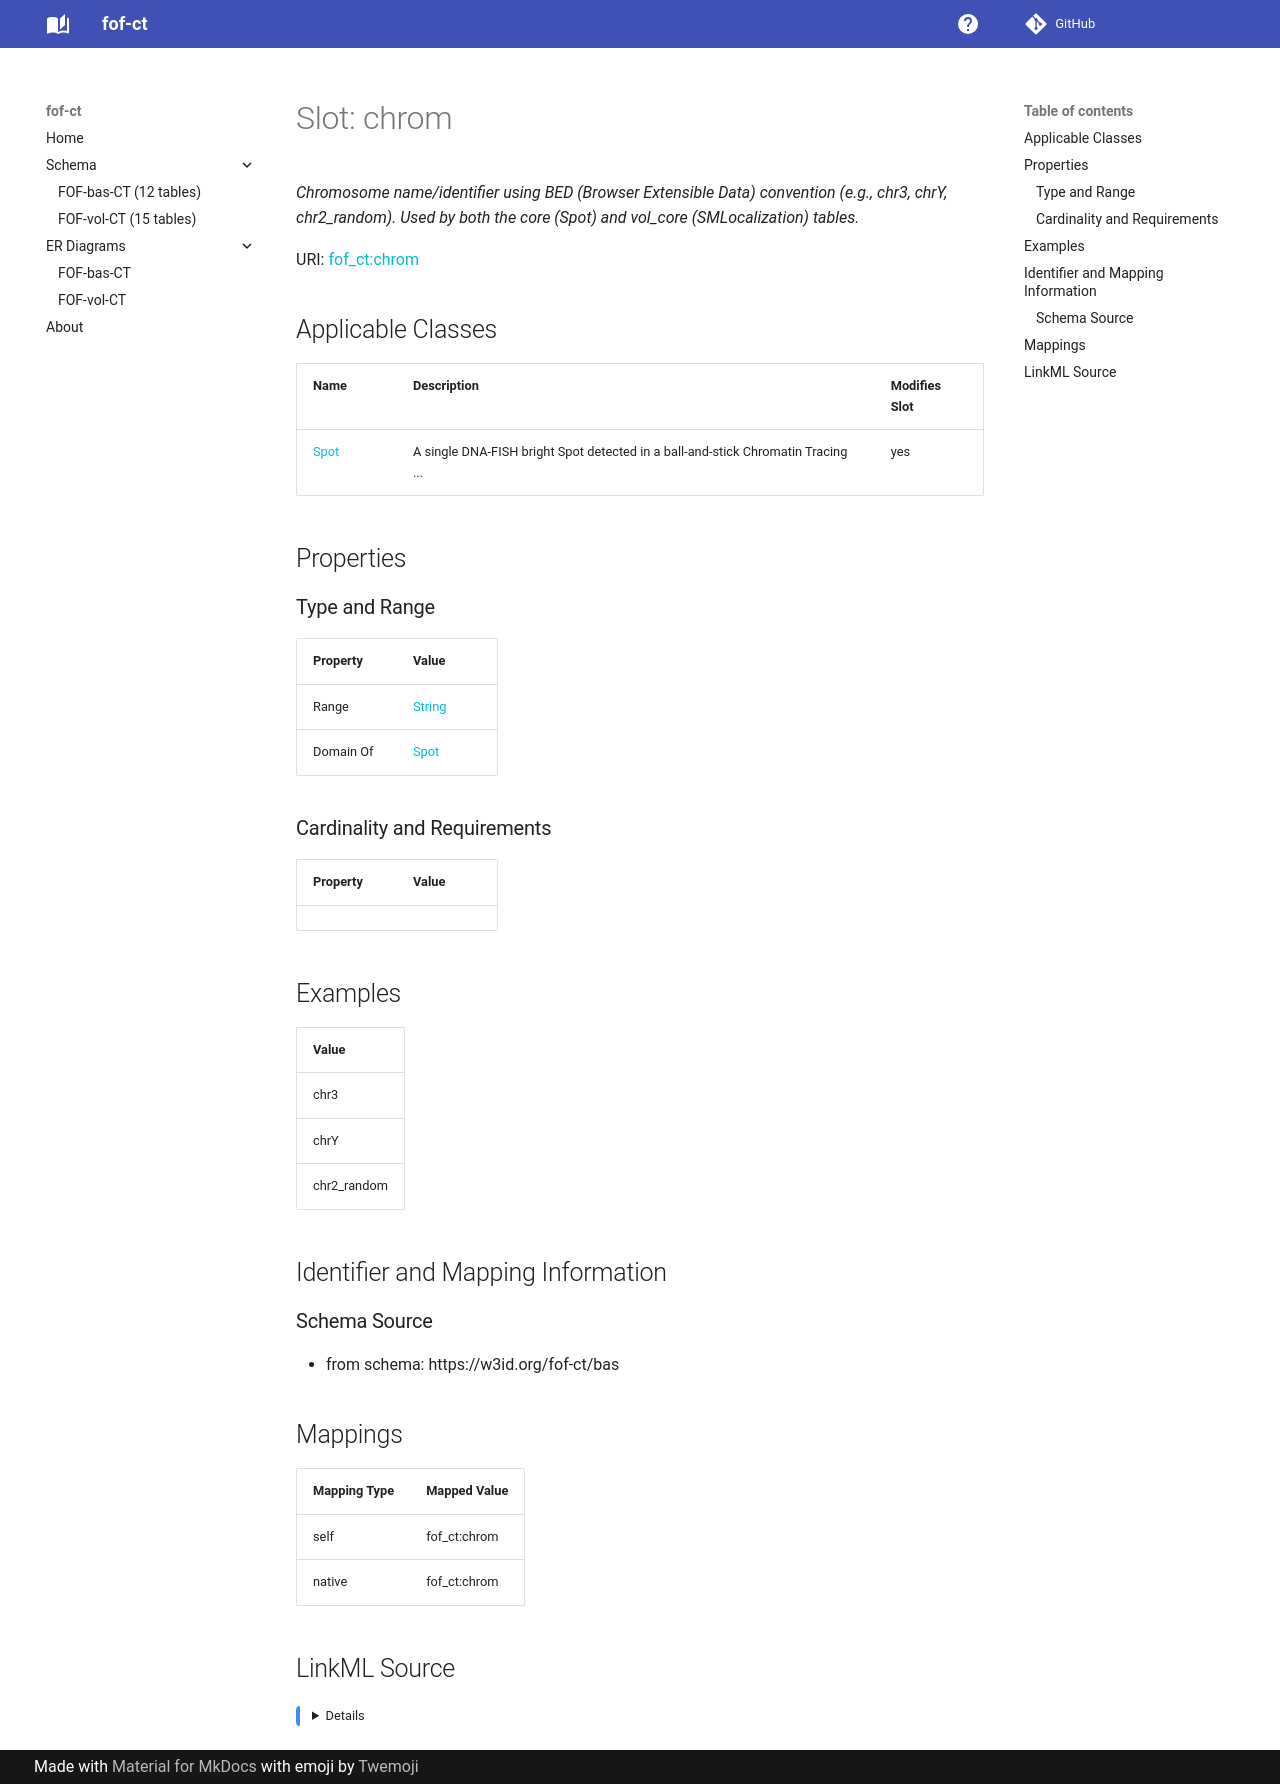

repository: strambc/fof-ct-linkml · page: bas/chrom/index.html · generator: mkdocs

---
search:
  boost: 5.0
---

# Slot: chrom 


_Chromosome name/identifier using BED (Browser Extensible Data) convention (e.g., chr3, chrY, chr2_random). Used by both the core (Spot) and vol_core (SMLocalization) tables._



<div data-search-exclude markdown="1">



URI: [fof_ct:chrom](https://w3id.org/fof-ct/chrom)
<!-- no inheritance hierarchy -->





## Applicable Classes

| Name | Description | Modifies Slot |
| --- | --- | --- |
| [Spot](Spot.md) | A single DNA-FISH bright Spot detected in a ball-and-stick Chromatin Tracing ... |  yes  |






## Properties

### Type and Range

| Property | Value |
| --- | --- |
| Range | [String](String.md) |
| Domain Of | [Spot](Spot.md) |

### Cardinality and Requirements

| Property | Value |
| --- | --- |









## Examples

| Value |
| --- |
| chr3 |
| chrY |
| chr2_random |



## Identifier and Mapping Information





### Schema Source


* from schema: https://w3id.org/fof-ct/bas




## Mappings

| Mapping Type | Mapped Value |
| ---  | ---  |
| self | fof_ct:chrom |
| native | fof_ct:chrom |




## LinkML Source

<details>
```yaml
name: chrom
description: Chromosome name/identifier using BED (Browser Extensible Data) convention
  (e.g., chr3, chrY, chr2_random). Used by both the core (Spot) and vol_core (SMLocalization)
  tables.
examples:
- value: chr3
- value: chrY
- value: chr2_random
from_schema: https://w3id.org/fof-ct/bas
rank: 1000
domain_of:
- Spot
range: string

```
</details></div>
